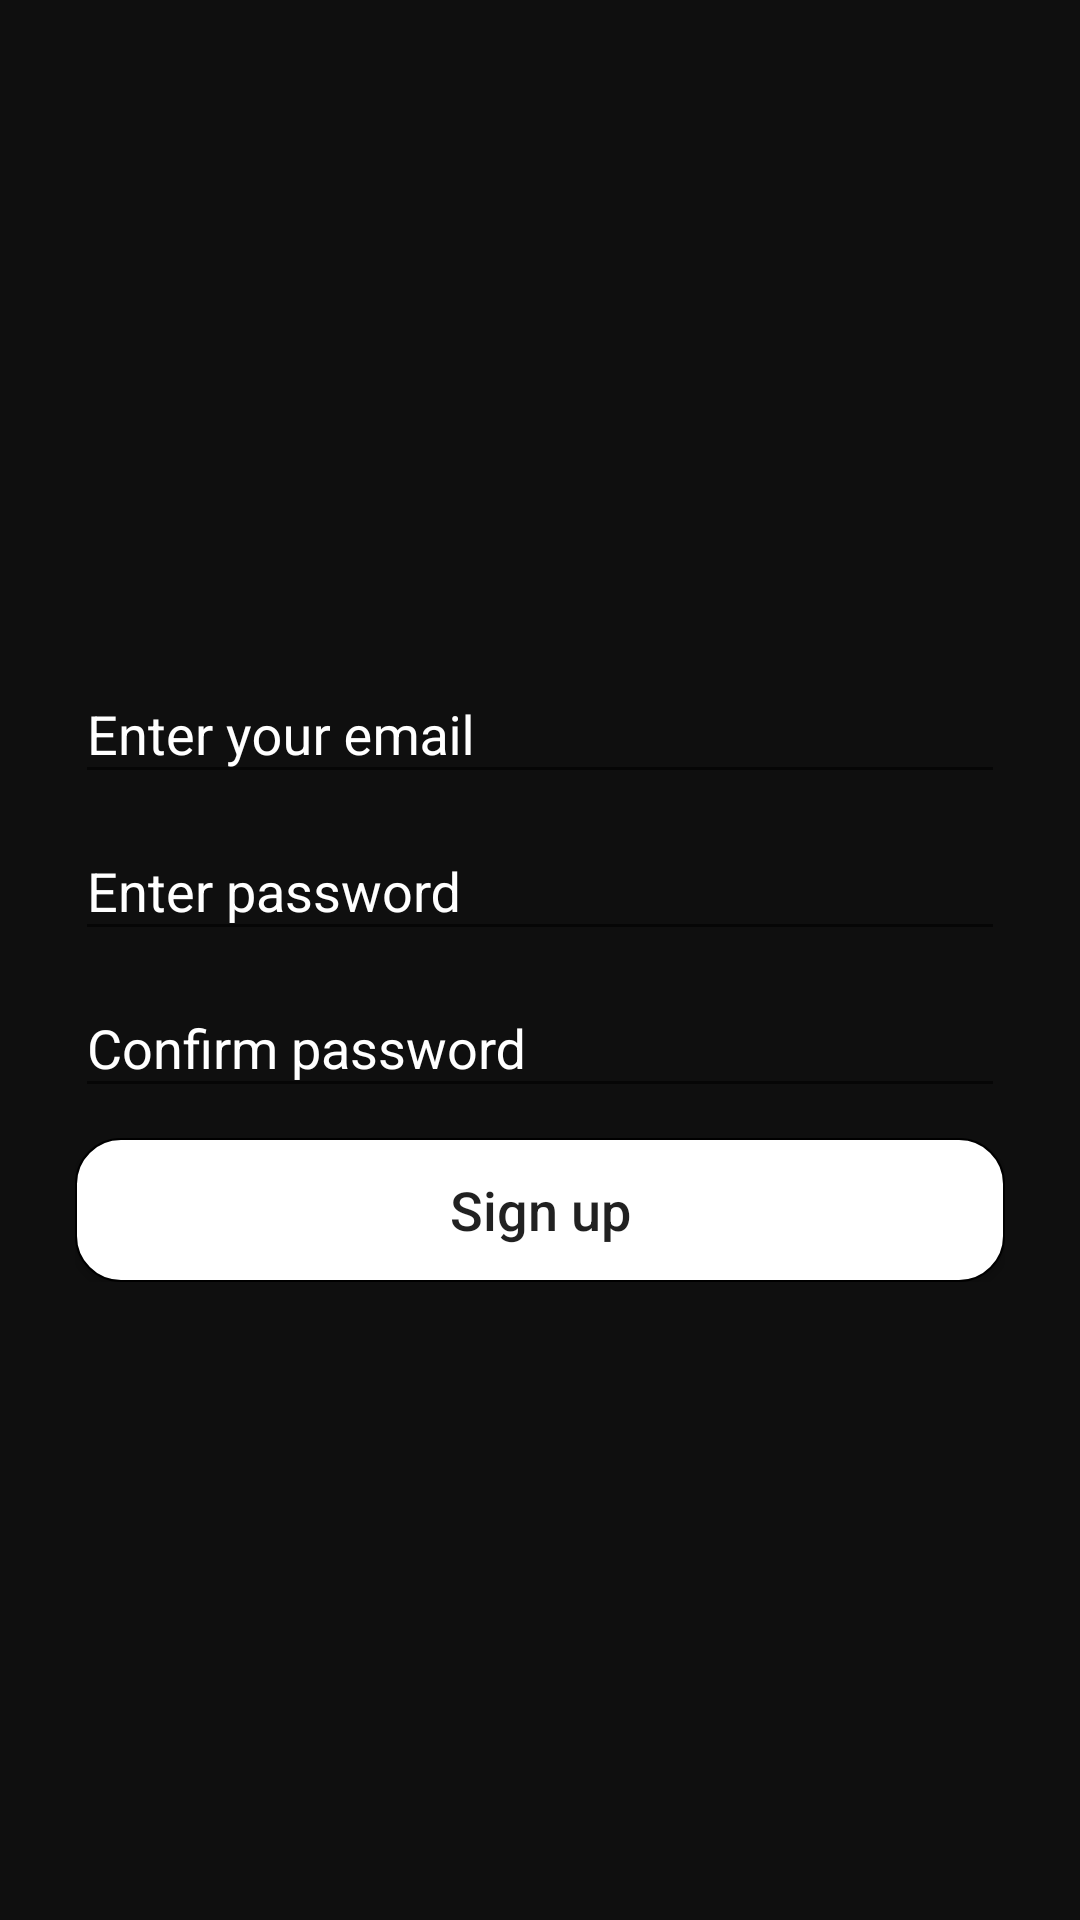

Write the Android layout XML for this screen, with the resource values it uses.
<!-- AndroidManifest.xml: application theme AppTheme -->
<!-- res/layout/activity_registration.xml -->
<RelativeLayout xmlns:android="http://schemas.android.com/apk/res/android"
    xmlns:app="http://schemas.android.com/apk/res-auto"
    xmlns:tools="http://schemas.android.com/tools"
    android:layout_width="match_parent"
    android:layout_height="match_parent"
    android:background="#0f0f0f"
    tools:context=".activities.RegistrationActivity">

    <LinearLayout
        android:layout_width="match_parent"
        android:layout_height="wrap_content"
        android:layout_centerInParent="true"
        android:orientation="vertical"
        android:paddingHorizontal="25dp"
        tools:ignore="UnusedAttribute">

        <com.google.android.material.textfield.TextInputLayout
            android:id="@+id/email_edit_text"
            android:layout_width="match_parent"
            android:layout_height="wrap_content"
            android:textColorHint="@color/white_color"
            app:boxBackgroundColor="@color/white_color"
            app:boxStrokeColor="@color/white_color">

            <com.google.android.material.textfield.TextInputEditText
                android:layout_width="match_parent"
                android:layout_height="wrap_content"
                android:hint="@string/enter_your_email"
                android:textCursorDrawable="@drawable/cursor_color"
                android:inputType="textEmailAddress"
                android:textColor="@color/white_color" />


        </com.google.android.material.textfield.TextInputLayout>

        <com.google.android.material.textfield.TextInputLayout
            android:id="@+id/password_edit_text"
            android:layout_width="match_parent"
            android:layout_height="wrap_content"
            android:textColorHint="@color/white_color"
            app:boxBackgroundColor="@color/white_color"
            app:boxStrokeColor="@color/white_color">

            <com.google.android.material.textfield.TextInputEditText
                android:layout_width="match_parent"
                android:layout_height="wrap_content"
                android:hint="@string/enter_password"
                android:inputType="textPassword"
                android:textCursorDrawable="@drawable/cursor_color"
                android:textColor="@color/white_color" />

        </com.google.android.material.textfield.TextInputLayout>

        <com.google.android.material.textfield.TextInputLayout
            android:id="@+id/confirm_password"
            android:layout_width="match_parent"
            android:layout_height="wrap_content"
            android:textColorHint="@color/white_color"
            app:boxBackgroundColor="@color/white_color"
            app:boxStrokeColor="@color/white_color">

            <com.google.android.material.textfield.TextInputEditText
                android:layout_width="match_parent"
                android:layout_height="wrap_content"
                android:hint="@string/confirm_password"
                android:inputType="textPassword"
                android:textCursorDrawable="@drawable/cursor_color"
                android:textColor="@color/white_color" />
        </com.google.android.material.textfield.TextInputLayout>

        <Button
            android:id="@+id/sign_up_button"
            android:layout_width="match_parent"
            android:layout_height="wrap_content"
            android:layout_marginTop="10dp"
            android:background="@drawable/search_field_style"
            android:text="@string/sign_up"
            android:textAllCaps="false"
            android:textSize="18sp" />

    </LinearLayout>

</RelativeLayout>
<!-- resources referenced by this layout -->
<resources>
  <color name="white_color">#fff</color>
  <!-- drawable search_field_style (drawable) -->
  <?xml version="1.0" encoding="utf-8"?>
  <selector xmlns:android="http://schemas.android.com/apk/res/android">
      <item>
          <shape android:shape="rectangle">
              <solid android:color="@color/white_color"/>
              <corners android:radius="15dp" />
              <stroke android:width="0.5dp" />
          </shape>
      </item>
  </selector>
  <string name="confirm_password">Confirm password</string>
  <string name="enter_password">Enter password</string>
  <string name="enter_your_email">Enter your email</string>
  <string name="sign_up">Sign up</string>
  <style name="AppTheme" parent="Theme.AppCompat.Light.DarkActionBar">
          
          <item name="colorPrimary">@color/colorPrimary</item>
          <item name="colorPrimaryDark">@color/colorPrimaryDark</item>
          <item name="colorAccent">@color/colorAccent</item>
      </style>
  <color name="colorPrimary">#18181B</color>
  <color name="colorPrimaryDark">#000</color>
  <color name="colorAccent">#0E0E10</color>
</resources>
